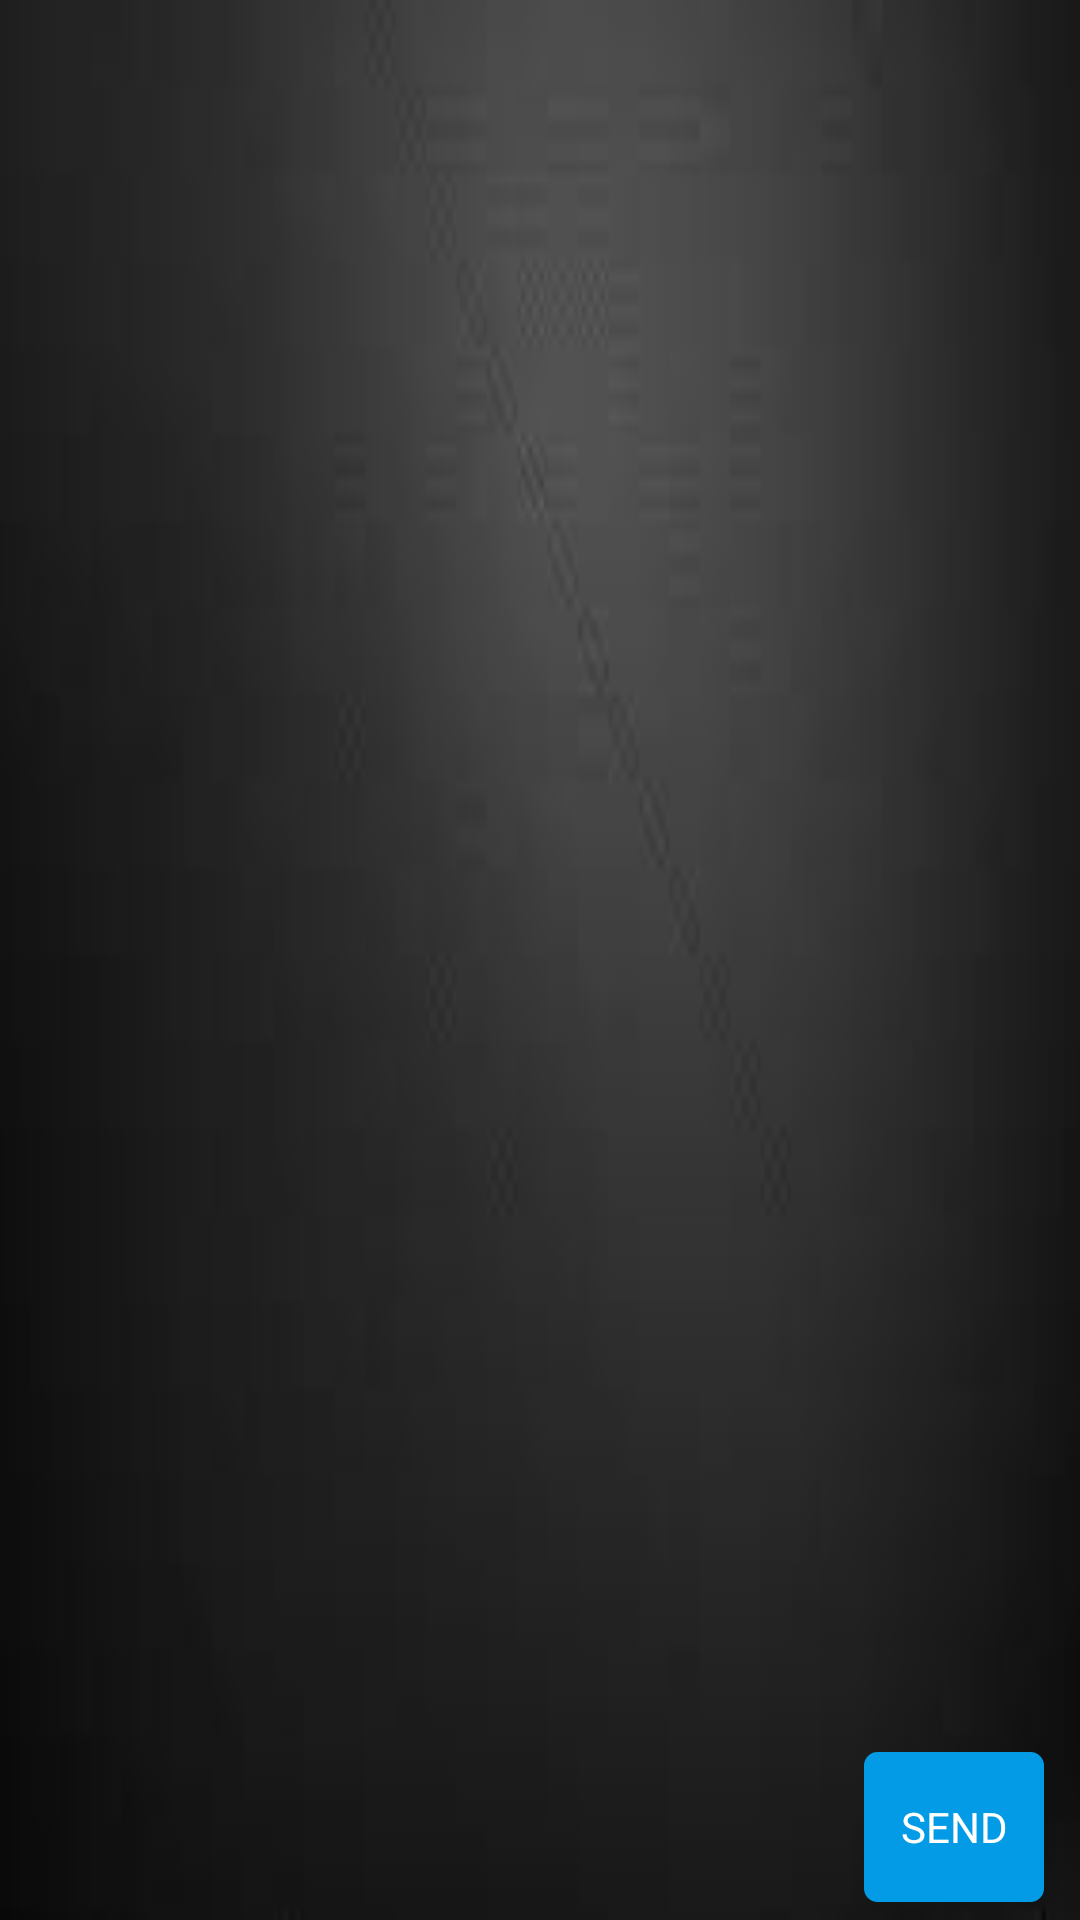

Produce the Android XML layout that renders to this screen, including the resource entries it uses.
<!-- AndroidManifest.xml: application theme AppTheme -->
<!-- res/layout/chat_activity.xml -->
<?xml version="1.0" encoding="utf-8"?>
<RelativeLayout xmlns:android="http://schemas.android.com/apk/res/android"
    xmlns:app="http://schemas.android.com/apk/res-auto"
    xmlns:tools="http://schemas.android.com/tools"
    android:layout_width="match_parent"
    android:layout_height="match_parent"
    tools:context="com.techsol.letschat.ui.ChatActivity">

    <android.support.design.widget.AppBarLayout
        android:layout_width="match_parent"
        android:layout_height="wrap_content"
        android:theme="@style/AppTheme.AppBarOverlay">

        <android.support.v7.widget.Toolbar
            android:id="@+id/toolbar"
            android:layout_width="match_parent"
            android:layout_height="?attr/actionBarSize"
            android:background="?attr/colorPrimary"
            app:popupTheme="@style/AppTheme.PopupOverlay" />

    </android.support.design.widget.AppBarLayout>

    <include layout="@layout/content_chat" />

</RelativeLayout>
<!-- res/layout/content_chat.xml (included above) -->
<?xml version="1.0" encoding="utf-8"?>
<RelativeLayout xmlns:android="http://schemas.android.com/apk/res/android"
    xmlns:app="http://schemas.android.com/apk/res-auto"
    xmlns:tools="http://schemas.android.com/tools"
    android:layout_width="match_parent"
    android:layout_height="match_parent"
    app:layout_behavior="@string/appbar_scrolling_view_behavior"
    tools:context="com.techsol.letschat.ui.ChatActivity"
    android:background="@drawable/darkbg"
    tools:showIn="@layout/chat_activity">
    <android.support.v7.widget.RecyclerView
        android:layout_marginTop="60dp"
        android:id="@+id/recycler_view"
        android:layout_width="match_parent"
        android:layout_height="match_parent"
        android:layout_above="@+id/edit_text_id_parent_id"
        android:scrollbars="vertical" />
    <RelativeLayout
        android:layout_width="match_parent"
        android:id="@+id/edit_text_id_parent_id"
        android:layout_marginLeft="16dp"
        android:layout_marginRight="8dp"
        android:layout_alignParentBottom="true"

        android:layout_marginBottom="4dp"
        android:layout_height="54dp">
        <EditText
            android:layout_width="match_parent"
            android:layout_height="54dp"
            android:id="@+id/edit_text_id"
            android:paddingLeft="10dp"
            android:layout_marginRight="4dp"
            android:background="@drawable/round_edit_text_drawable"
            android:layout_marginBottom="2dp"
            android:layout_toLeftOf="@+id/send"/>
        <TextView
            android:layout_width="60dp"
            android:id="@+id/send"
            android:layout_centerVertical="true"
            android:layout_height="54dp"
            android:layout_alignParentRight="true"
            android:textColor="@color/white"
            android:background="@drawable/round_send_drawable"
            android:layout_marginBottom="4dp"
            android:layout_marginRight="4dp"
            android:gravity="center"
            android:text="SEND"/>
    </RelativeLayout>
</RelativeLayout>
<!-- resources referenced by this layout -->
<resources>
  <color name="white">#ffffff</color>
  <!-- drawable darkbg: jpg bitmap (drawable, 1438 bytes) -->
  <!-- drawable round_send_drawable (drawable) -->
  <?xml version="1.0" encoding="utf-8"?>
  <shape xmlns:android="http://schemas.android.com/apk/res/android"
      android:shape="rectangle">
      <corners android:radius="4dip"/>
      <stroke android:color="@color/colorPrimary" android:width="1dip"/>
      <solid android:color="@color/colorPrimary"/>
  </shape>
  <style name="AppTheme.AppBarOverlay" parent="ThemeOverlay.AppCompat.Dark.ActionBar" />
  <style name="AppTheme.PopupOverlay" parent="ThemeOverlay.AppCompat.Light" />
  <style name="AppTheme" parent="Theme.AppCompat.Light.DarkActionBar">
          <item name="colorPrimary">@color/colorPrimary</item>
          <item name="colorPrimaryDark">@color/colorPrimaryDark</item>
          <item name="colorAccent">@color/colorAccent</item>
      </style>
  <color name="colorPrimary">#039BE5</color>
  <color name="colorPrimaryDark">#0288D1</color>
  <color name="colorAccent">#FFA000</color>
</resources>
